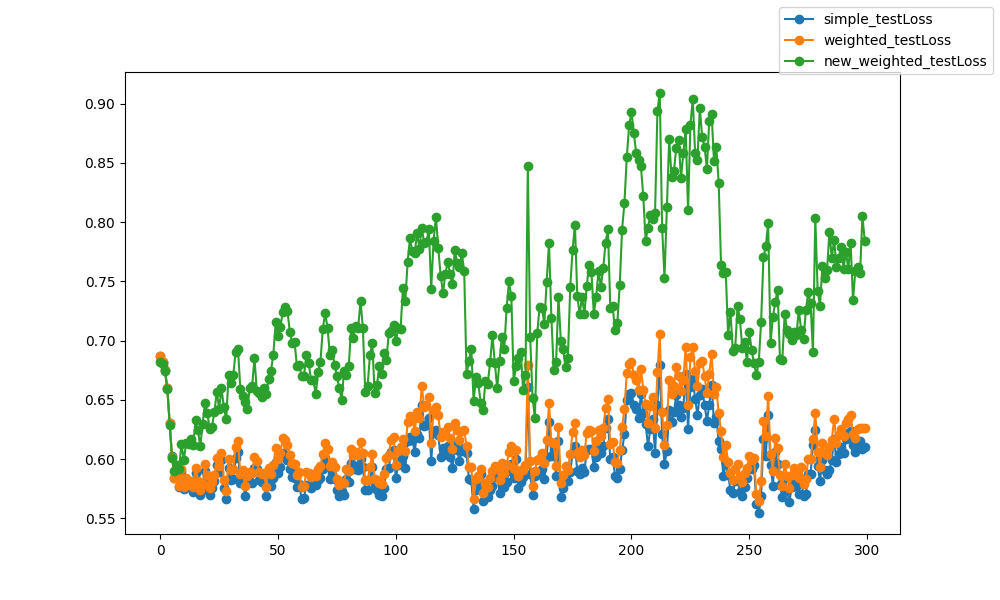

Source data for this figure (header and first rows):
epoch, epoch, simple_testLoss, weighted_testLoss, new_weighted_testLoss
0, 0, 0.6873, 0.6873, 0.6823
1, 1, 0.682, 0.6821, 0.6807
2, 2, 0.6752, 0.6753, 0.674
3, 3, 0.66, 0.6604, 0.6594
4, 4, 0.6308, 0.6306, 0.6288
5, 5, 0.6025, 0.6019, 0.6007
6, 6, 0.5843, 0.5844, 0.5902
7, 7, 0.5837, 0.5844, 0.5947
8, 8, 0.5763, 0.5774, 0.5917
9, 9, 0.5897, 0.5916, 0.6126
10, 10, 0.5746, 0.5768, 0.5995
11, 11, 0.581, 0.5839, 0.6135
12, 12, 0.5764, 0.5797, 0.6127
13, 13, 0.5783, 0.5818, 0.6167
14, 14, 0.5725, 0.5762, 0.6121
15, 15, 0.5886, 0.5929, 0.6328
16, 16, 0.5766, 0.5811, 0.6242
17, 17, 0.57, 0.5737, 0.611
18, 18, 0.574, 0.5794, 0.63
19, 19, 0.59, 0.5956, 0.6474
20, 20, 0.5809, 0.5865, 0.6385
21, 21, 0.5701, 0.5754, 0.6254
22, 22, 0.5758, 0.5807, 0.6274
23, 23, 0.5813, 0.5869, 0.6401
24, 24, 0.5952, 0.6012, 0.6566
25, 25, 0.5888, 0.5941, 0.6425
26, 26, 0.5995, 0.6056, 0.6598
27, 27, 0.5758, 0.5824, 0.6438
28, 28, 0.5664, 0.5728, 0.6335
29, 29, 0.5921, 0.6002, 0.671
30, 30, 0.5821, 0.5905, 0.6646
31, 31, 0.5829, 0.5918, 0.6709
32, 32, 0.6007, 0.61, 0.6903
33, 33, 0.6058, 0.6149, 0.6929
34, 34, 0.5795, 0.5876, 0.6592
35, 35, 0.5835, 0.5907, 0.6535
36, 36, 0.5692, 0.5771, 0.6484
37, 37, 0.5799, 0.5859, 0.6426
38, 38, 0.581, 0.5888, 0.6603
39, 39, 0.5802, 0.5885, 0.6618
40, 40, 0.5923, 0.6018, 0.6852
41, 41, 0.5914, 0.598, 0.6572
42, 42, 0.582, 0.5891, 0.6554
43, 43, 0.5805, 0.5875, 0.6524
44, 44, 0.5803, 0.5879, 0.6604
45, 45, 0.5685, 0.5769, 0.6551
46, 46, 0.5845, 0.5926, 0.6674
47, 47, 0.5776, 0.5875, 0.6747
48, 48, 0.5841, 0.5948, 0.6882
49, 49, 0.5972, 0.6094, 0.7154
50, 50, 0.5881, 0.5999, 0.7038
51, 51, 0.593, 0.6053, 0.7117
52, 52, 0.6052, 0.6179, 0.7239
53, 53, 0.6026, 0.6157, 0.7281
54, 54, 0.5994, 0.6121, 0.7246
55, 55, 0.5915, 0.6032, 0.7073
56, 56, 0.5852, 0.5969, 0.6984
57, 57, 0.5844, 0.5961, 0.6991
58, 58, 0.5765, 0.5868, 0.6783
59, 59, 0.579, 0.5892, 0.6796
... 240 more rows
